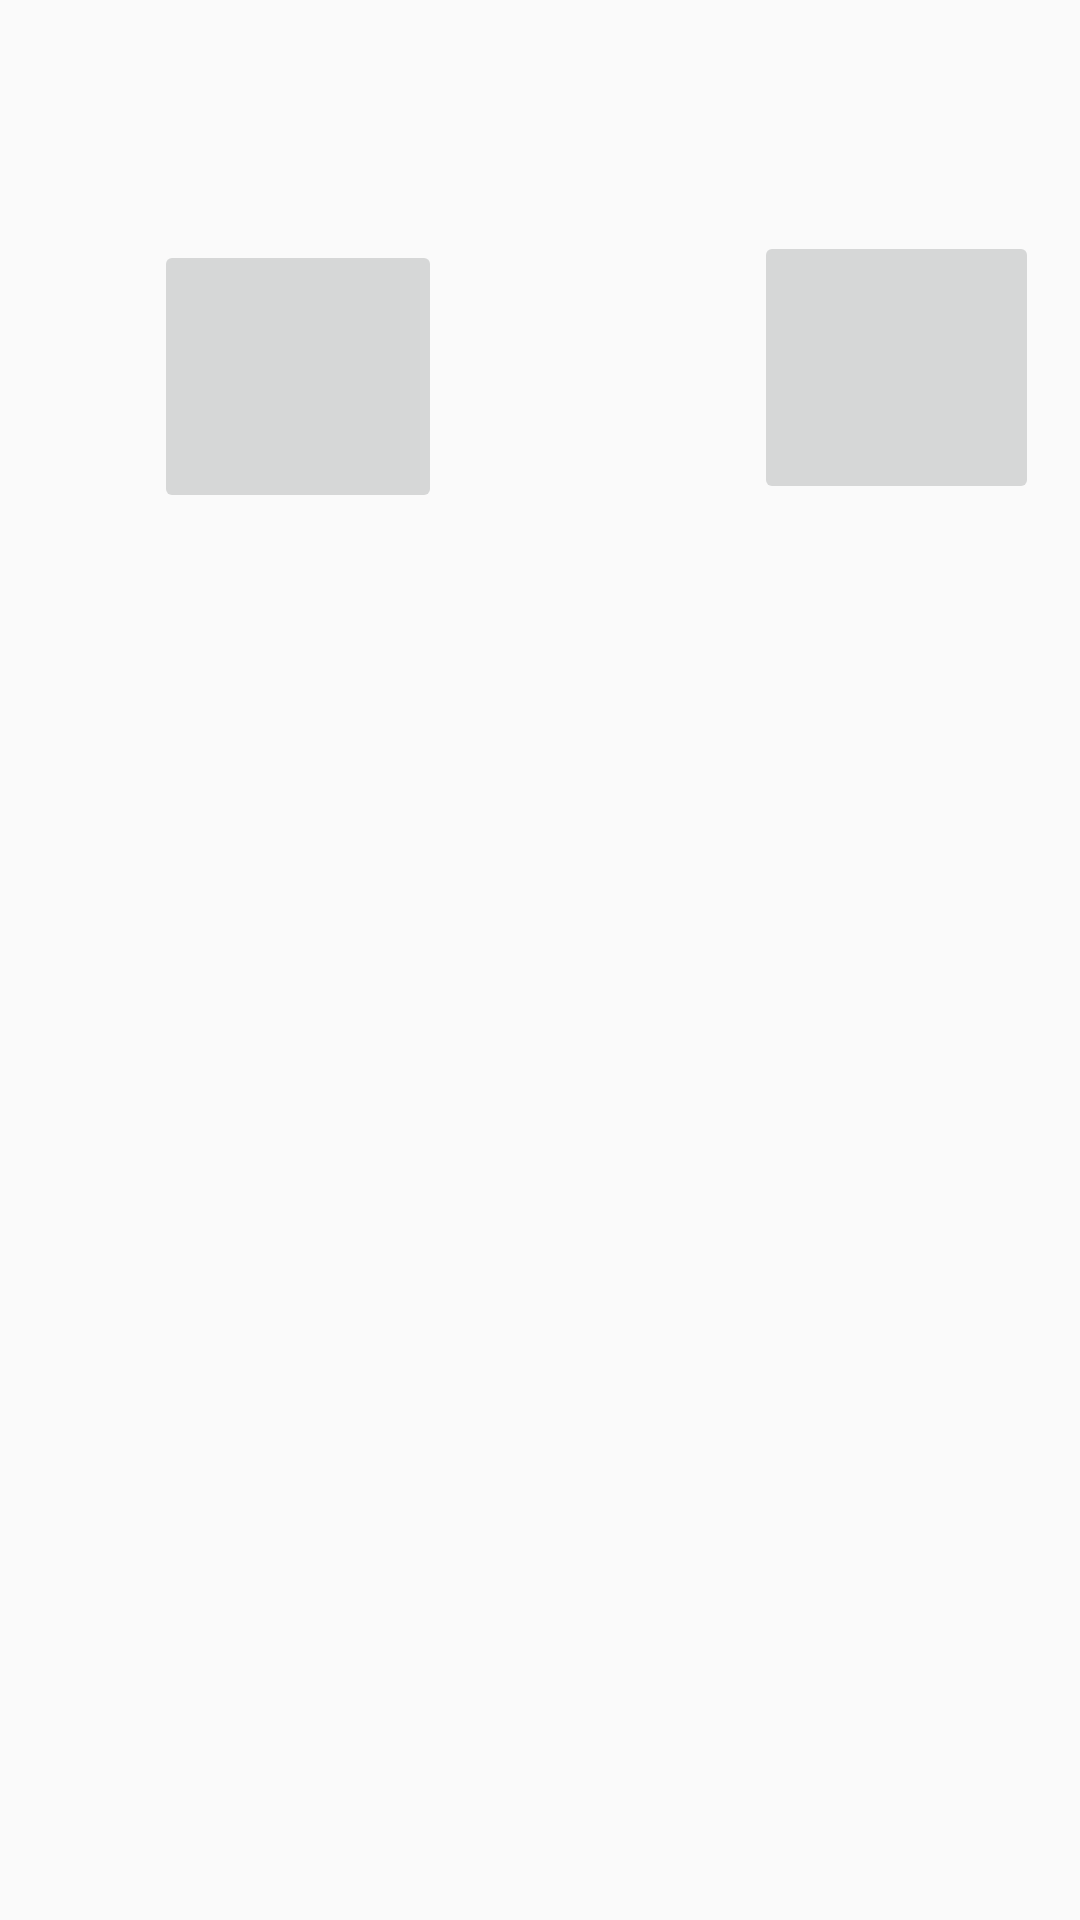

Write the Android layout XML for this screen, with the resource values it uses.
<!-- AndroidManifest.xml: application theme AppTheme -->
<!-- res/layout/cell.xml -->
<?xml version="1.0" encoding="utf-8"?>
<androidx.constraintlayout.widget.ConstraintLayout
    xmlns:android="http://schemas.android.com/apk/res/android"
    xmlns:app="http://schemas.android.com/apk/res-auto"
    xmlns:tools="http://schemas.android.com/tools"
    android:layout_width="match_parent"
    android:orientation="horizontal"
    android:layout_height="match_parent">

    <LinearLayout
        android:id="@+id/linearLayout"
        android:layout_width="418dp"
        android:layout_height="73dp"
        android:orientation="horizontal"
        app:layout_constraintEnd_toEndOf="parent"
        app:layout_constraintStart_toStartOf="parent"
        app:layout_constraintTop_toTopOf="parent">

        <RelativeLayout
            android:id="@+id/imageLayout1"
            android:layout_width="match_parent"
            android:layout_height="match_parent"
            android:layout_weight="1">

            <ImageView
                android:id="@+id/image1"
                android:layout_width="69dp"
                android:layout_height="wrap_content"
                android:layout_alignParentStart="true"
                android:layout_alignParentLeft="true"
                android:layout_alignParentEnd="true"
                android:layout_alignParentRight="true"
                android:layout_marginStart="80dp"
                android:layout_marginLeft="80dp"
                android:layout_marginEnd="60dp"
                android:layout_marginRight="60dp"
                app:srcCompat="@mipmap/ic_launcher" />
        </RelativeLayout>

        <RelativeLayout
            android:id="@+id/imageLayout2"
            android:layout_width="match_parent"
            android:layout_height="match_parent"
            android:layout_weight="1">

            <ImageView
                android:id="@+id/image2"
                android:layout_width="wrap_content"
                android:layout_height="wrap_content"
                android:layout_alignParentStart="true"
                android:layout_alignParentLeft="true"
                android:layout_alignParentEnd="true"
                android:layout_alignParentRight="true"
                android:layout_marginStart="68dp"
                android:layout_marginLeft="68dp"
                android:layout_marginEnd="69dp"
                android:layout_marginRight="69dp"
                app:srcCompat="@mipmap/ic_launcher_round" />
        </RelativeLayout>
    </LinearLayout>

    <RelativeLayout
        android:layout_width="415dp"
        android:layout_height="106dp"
        android:layout_marginStart="1dp"
        android:layout_marginLeft="1dp"
        android:layout_marginTop="75dp"
        app:layout_constraintEnd_toEndOf="parent"
        app:layout_constraintHorizontal_bias="0.2"
        app:layout_constraintStart_toStartOf="parent"
        app:layout_constraintTop_toTopOf="@+id/linearLayout">

        <RelativeLayout
            android:id="@+id/buttonLayout1"
            android:layout_width="wrap_content"
            android:layout_height="100dp"
            android:layout_alignParentStart="true"
            android:layout_alignParentLeft="true"
            android:layout_alignParentTop="true"
            android:layout_alignParentEnd="true"
            android:layout_alignParentRight="true"
            android:layout_alignParentBottom="true"
            android:layout_marginStart="61dp"
            android:layout_marginLeft="61dp"
            android:layout_marginTop="5dp"
            android:layout_marginEnd="253dp"
            android:layout_marginRight="253dp"
            android:layout_marginBottom="0dp">

            <ImageButton
                android:id="@+id/imageButton4"
                android:layout_width="wrap_content"
                android:layout_height="wrap_content"
                android:layout_alignParentStart="true"
                android:layout_alignParentLeft="true"
                android:layout_alignParentTop="true"
                android:layout_alignParentEnd="true"
                android:layout_alignParentRight="true"
                android:layout_alignParentBottom="true"
                android:layout_marginStart="0dp"
                android:layout_marginLeft="0dp"
                android:layout_marginTop="0dp"
                android:layout_marginEnd="5dp"
                android:layout_marginRight="5dp"
                android:layout_marginBottom="10dp"
                app:srcCompat="@mipmap/ic_stars" />
        </RelativeLayout>

        <RelativeLayout
            android:id="@+id/buttonLayout2"
            android:layout_width="wrap_content"
            android:layout_height="100dp"
            android:layout_alignParentStart="true"
            android:layout_alignParentLeft="true"
            android:layout_alignParentTop="true"
            android:layout_alignParentEnd="true"
            android:layout_alignParentRight="true"
            android:layout_alignParentBottom="true"
            android:layout_marginStart="261dp"
            android:layout_marginLeft="261dp"
            android:layout_marginTop="2dp"
            android:layout_marginEnd="59dp"
            android:layout_marginRight="59dp"
            android:layout_marginBottom="3dp">

            <ImageButton
                android:id="@+id/imageButton5"
                android:layout_width="wrap_content"
                android:layout_height="wrap_content"
                android:layout_alignParentStart="true"
                android:layout_alignParentLeft="true"
                android:layout_alignParentTop="true"
                android:layout_alignParentEnd="true"
                android:layout_alignParentRight="true"
                android:layout_alignParentBottom="true"
                android:layout_marginStart="0dp"
                android:layout_marginLeft="0dp"
                android:layout_marginTop="0dp"
                android:layout_marginEnd="0dp"
                android:layout_marginRight="0dp"
                android:layout_marginBottom="10dp"
                app:srcCompat="@mipmap/ic_stars" />
        </RelativeLayout>
    </RelativeLayout>

</androidx.constraintlayout.widget.ConstraintLayout>
<!-- resources referenced by this layout -->
<resources>
  <!-- mipmap ic_stars (mipmap-anydpi-v26) -->
  <?xml version="1.0" encoding="utf-8"?>
  <adaptive-icon xmlns:android="http://schemas.android.com/apk/res/android">
      <background android:drawable="@drawable/ic_stars_background"/>
      <foreground android:drawable="@drawable/ic_stars_foreground"/>
  </adaptive-icon>
  <style name="AppTheme" parent="Theme.AppCompat.Light.DarkActionBar">
          
          <item name="colorPrimary">@color/colorPrimaryDark</item>
          <item name="backgroundcolor">#fcfcfcfc</item>
          <item name="cardbackground">#ffffff</item>
          <item name="textcolor">#000000</item>
          <item name="tintcolor">#000000</item>
          <item name="buttoncolor">@color/colorPrimaryDark</item>
  
      </style>
  <color name="colorPrimaryDark">#036BDA</color>
</resources>
